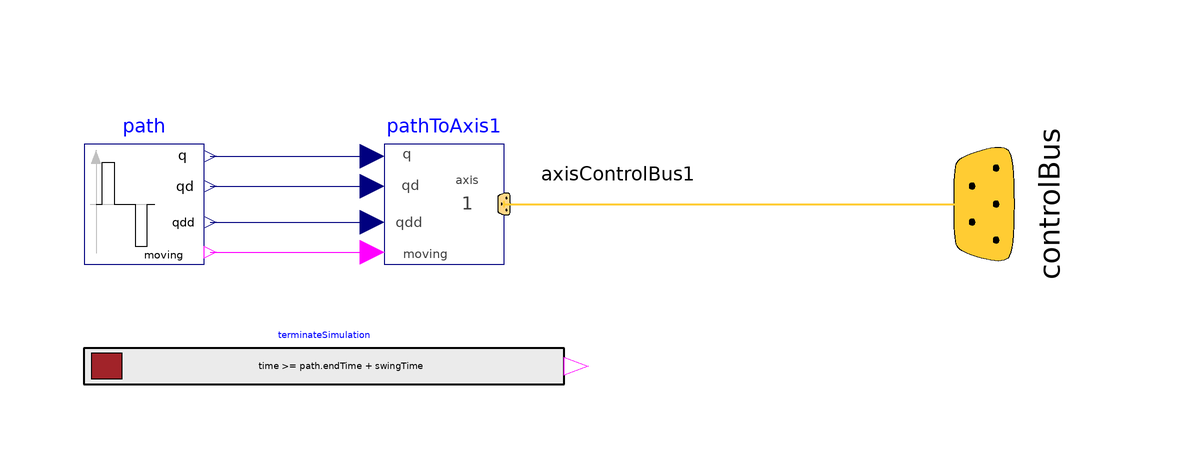

The Modelica model whose source follows is shown above as a component diagram (icons at their Placement, wires along their Line points).

model PathPlanning1 "Generate reference angles for fastest kinematic movement"
  parameter Real angleBegDeg(unit = "deg") = 0 "Start angle";
  parameter Real angleEndDeg(unit = "deg") = 1 "End angle";
  parameter SI.AngularVelocity speedMax = 3 "Maximum axis speed";
  parameter SI.AngularAcceleration accMax = 2.5 "Maximum axis acceleration";
  parameter SI.Time startTime = 0 "Start time of movement";
  parameter SI.Time swingTime = 0.5 "Additional time after reference motion is in rest before simulation is stopped";
  final parameter Modelica.SIunits.Angle angleBeg = Cv.from_deg(angleBegDeg) "Start angles";
  final parameter Modelica.SIunits.Angle angleEnd = Cv.from_deg(angleEndDeg) "End angles";
  ControlBus controlBus annotation(Placement(transformation(origin = {100, 0}, extent = {{-20, -20}, {20, 20}}, rotation = 270)));
  Modelica.Blocks.Sources.KinematicPTP2 path(q_end = {angleEnd}, qd_max = {speedMax}, qdd_max = {accMax}, startTime = startTime, q_begin = {angleBeg}) annotation(Placement(transformation(extent = {{-50, -10}, {-30, 10}})));
  PathToAxisControlBus pathToAxis1(final nAxis = 1, final axisUsed = 1) annotation(Placement(transformation(extent = {{0, -10}, {20, 10}})));
  Modelica.Blocks.Logical.TerminateSimulation terminateSimulation(condition = time >= path.endTime + swingTime) annotation(Placement(transformation(extent = {{-50, -30}, {30, -24}})));
equation
  connect(path.q, pathToAxis1.q) annotation(Line(points = {{-29, 8}, {-2, 8}}, color = {0, 0, 127}));
  connect(path.qd, pathToAxis1.qd) annotation(Line(points = {{-29, 3}, {-2, 3}}, color = {0, 0, 127}));
  connect(path.qdd, pathToAxis1.qdd) annotation(Line(points = {{-29, -3}, {-2, -3}}, color = {0, 0, 127}));
  connect(path.moving, pathToAxis1.moving) annotation(Line(points = {{-29, -8}, {-2, -8}}, color = {255, 0, 255}));
  connect(pathToAxis1.axisControlBus, controlBus.axisControlBus1) annotation(Text(string = "%second", index = 1, extent = [6, 3; 6, 3]), Line(points = {{20, 0}, {100, 0}}, color = {255, 204, 51}, thickness = 0.5));
  annotation(Icon(coordinateSystem(preserveAspectRatio = true, extent = {{-100, -100}, {100, 100}}, initialScale = 0.1, grid = {10, 10}), graphics = {Rectangle(visible = true, lineColor = {64, 64, 64}, fillColor = {255, 255, 255}, fillPattern = FillPattern.Solid, extent = {{-100, -100}, {100, 100}}), Text(visible = true, textColor = {64, 64, 64}, extent = {{-150, 110}, {150, 150}}, textString = "%name"), Polygon(visible = true, lineColor = {128, 128, 128}, fillColor = {128, 128, 128}, fillPattern = FillPattern.Solid, points = {{-80, 90}, {-88, 68}, {-72, 68}, {-80, 90}}), Line(visible = true, points = {{-80, 78}, {-80, -82}}, color = {128, 128, 128}), Line(visible = true, points = {{-90, 0}, {82, 0}}, color = {128, 128, 128}), Polygon(visible = true, lineColor = {128, 128, 128}, fillColor = {128, 128, 128}, fillPattern = FillPattern.Solid, points = {{90, 0}, {68, 8}, {68, -8}, {90, 0}}), Text(visible = true, textColor = {128, 128, 128}, extent = {{-42, 12}, {29, 55}}, textString = "w"), Line(visible = true, points = {{-80, 0}, {-41, 69}, {26, 69}, {58, 0}}, color = {64, 64, 64}), Text(visible = true, textColor = {64, 64, 64}, extent = {{-73, -69}, {82, -44}}, textString = "1 axis")}), Documentation(info = "<html>
<p>
Given
</p>
<ul>
<li> start and end angle of an axis</li>
<li> maximum speed of the axis </li>
<li> maximum acceleration of the axis </li>
</ul>

<p>
this component computes the fastest movement under the
given constraints. This means, that:
</p>

<ol>
<li> The axis accelerates with the maximum acceleration
     until the maximum speed is reached.</li>
<li> Drives with the maximum speed as long as possible.</li>
<li> Decelerates with the negative of the maximum acceleration
     until rest.</li>
</ol>

<p>
The acceleration, constant velocity and deceleration
phase are determined in such a way that the movement
starts form the start angles and ends at the end angles.
The output of this block are the computed angles, angular velocities
and angular acceleration and this information is stored as reference
motion on the controlBus of the r3 robot.
</p>

</html>"));
end PathPlanning1;